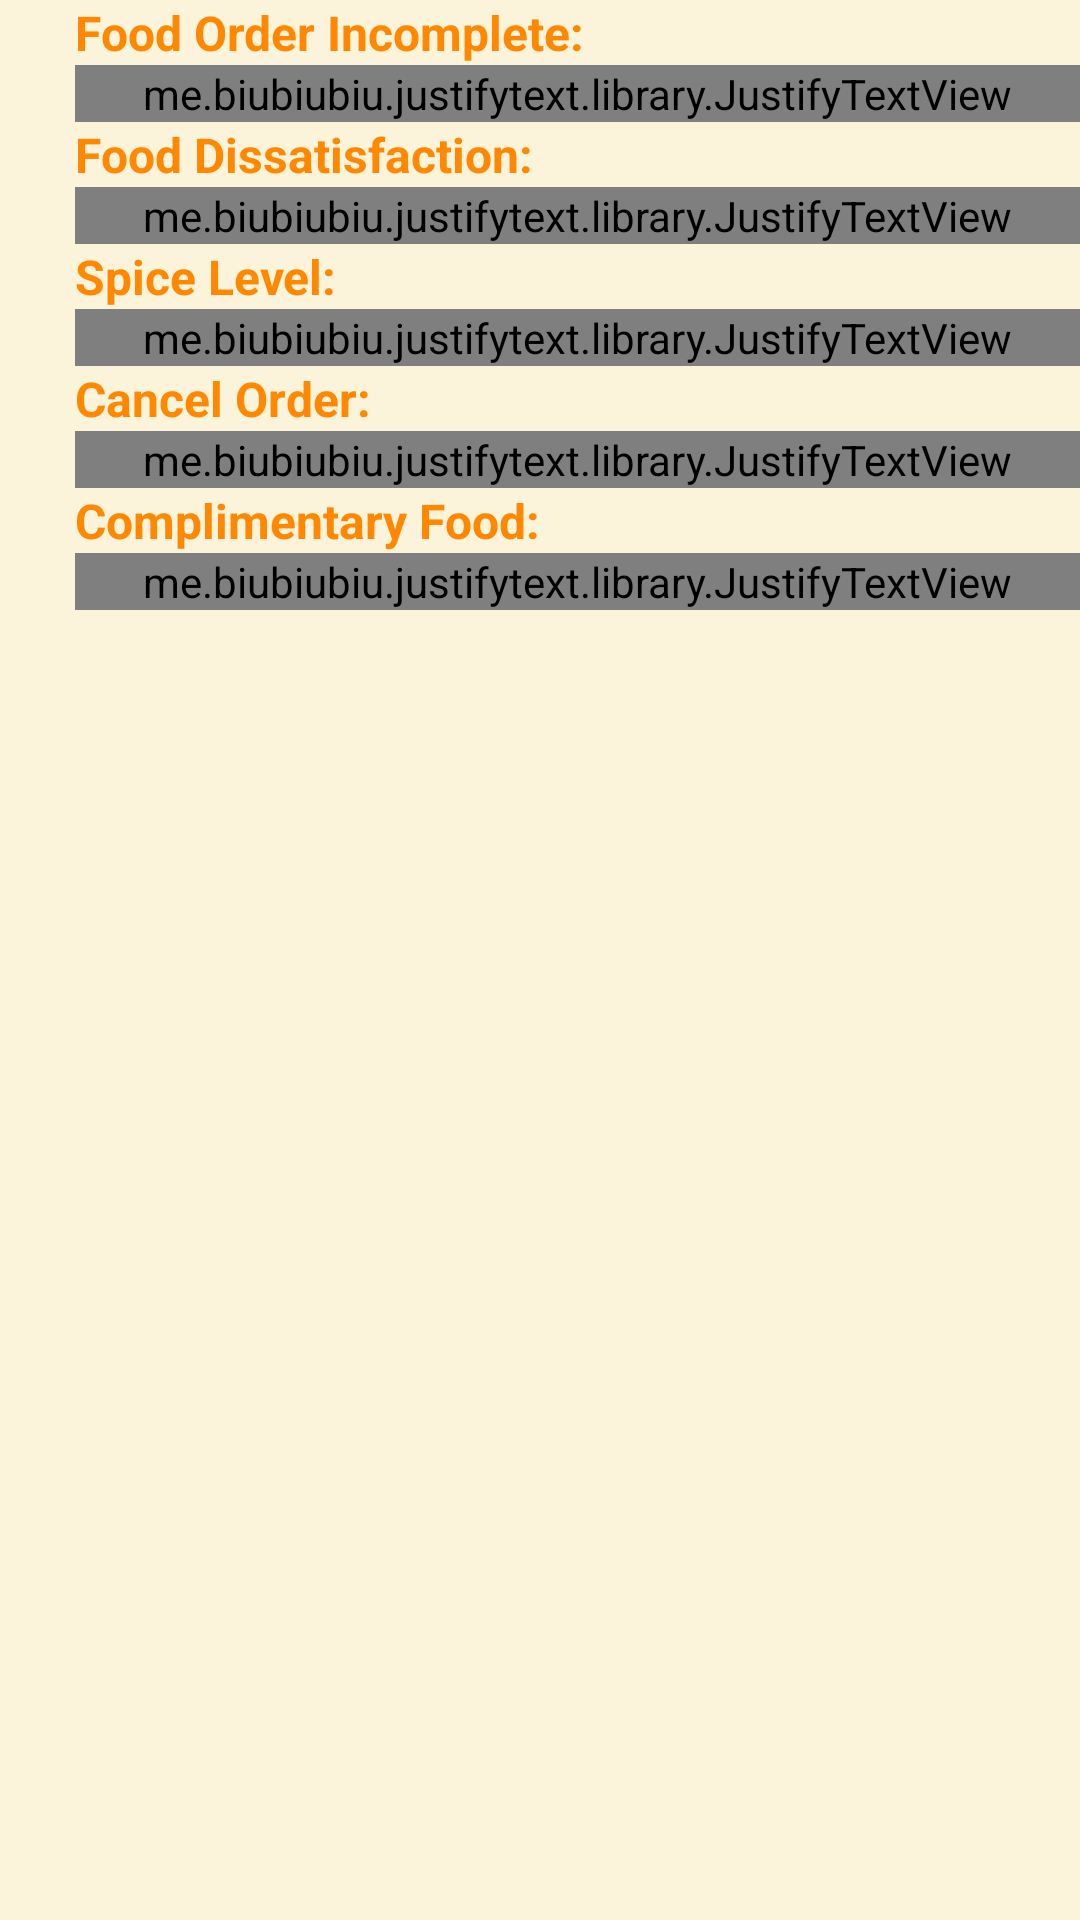

Layout XML and referenced resources for this Android screen:
<!-- AndroidManifest.xml: application theme Theme.JnUFood -->
<!-- res/layout/fragment_contact__us.xml -->
<?xml version="1.0" encoding="utf-8"?>
<ScrollView xmlns:android="http://schemas.android.com/apk/res/android"
    xmlns:tools="http://schemas.android.com/tools"
    android:layout_width="match_parent"
    android:layout_height="match_parent"
    android:background="@color/bg_color"
    tools:context=".Fragment.Contact_Us">

    
   <LinearLayout
       android:layout_width="match_parent"
       android:layout_height="match_parent"
       android:paddingLeft="25dp"
       android:orientation="vertical">
       <TextView
           android:layout_width="match_parent"
           android:layout_height="wrap_content"
           android:textSize="16sp"
           android:textStyle="bold"
           android:textColor="@color/orange1"
           android:text="Food Order Incomplete:"/>
       <me.biubiubiu.justifytext.library.JustifyTextView
           android:layout_width="match_parent"
           android:layout_height="wrap_content"
           android:textSize="15sp"
           android:text="In the rare occasion that you do not receive food that is on your receipt, we will make it up to you. Please call us as soon as you notice that any food items were not received in your order. You may cancel the missed food before we prepare it without any question, and we will refund the amount paid for the missed food with a store credit. No cash refunds.\nPlease note: we do provide courtesy items such as disposable silverware, sauce, etc. when requested for free. If we mistakenly omit a free courtesy item you are welcome to let us know so we may address the issue with our staff, however, we cannot provide discounts, refunds or store credit."/>

       <TextView
           android:layout_width="match_parent"
           android:layout_height="wrap_content"
           android:textSize="16sp"
           android:textStyle="bold"
           android:textColor="@color/orange1"
           android:text="Food Dissatisfaction:"/>
       <me.biubiubiu.justifytext.library.JustifyTextView
           android:layout_width="match_parent"
           android:layout_height="wrap_content"
           android:textSize="15sp"
           android:text="We cook our food fresh to order with only the finest and freshest ingredients. We take great care and pride in all of the dishes we make. Refunds and/or replacement food are available upon request for orders in which the food is wrong, omitted and other similar circumstances. Refunds are not typically provided for food that a guest simply does not like."
           />
       <TextView
           android:layout_width="match_parent"
           android:layout_height="wrap_content"
           android:textSize="16sp"
           android:textStyle="bold"
           android:textColor="@color/orange1"
           android:text="Spice Level:"/>
       <me.biubiubiu.justifytext.library.JustifyTextView
           android:layout_width="match_parent"
           android:layout_height="wrap_content"
           android:textSize="15sp"
           android:text="We offer a choice of spice levels (Mild, Medium, Hot, and Thai Hot) but spice can be different for everyone. We usually suggest that you are on the side of caution and choose a lower spice level because you can add spice in, but can’t take it out! We do not offer discounts or refunds for a preferred different spice level."
           />
       <TextView
           android:layout_width="match_parent"
           android:layout_height="wrap_content"
           android:textSize="16sp"
           android:textStyle="bold"
           android:textColor="@color/orange1"
           android:text="Cancel Order:"/>
       <me.biubiubiu.justifytext.library.JustifyTextView
           android:layout_width="match_parent"
           android:layout_height="wrap_content"
           android:textSize="15sp"
           android:text="Sorry, we cannot cancel, refund or give store credit if you change your mind or mistakenly order an item after the order is prepared. We cannot provide any refund or store credit for non-food items or beverages."
           />
       <TextView
           android:layout_width="match_parent"
           android:layout_height="wrap_content"
           android:textSize="16sp"
           android:textStyle="bold"
           android:textColor="@color/orange1"
           android:text="Complimentary Food:"/>
       <me.biubiubiu.justifytext.library.JustifyTextView
           android:layout_width="match_parent"
           android:layout_height="wrap_content"
           android:textSize="15sp"
           android:text="Sorry, we cannot provide a refund or cash value on any complimentary food."/>
   </LinearLayout>

</ScrollView>
<!-- resources referenced by this layout -->
<resources>
  <color name="bg_color">#21FFC107</color>
  <color name="orange1">#FF8800</color>
  <style name="Theme.JnUFood" parent="Theme.AppCompat.Light.NoActionBar">
          
          <item name="colorPrimary">@android:color/holo_orange_dark</item>
          <item name="colorPrimaryVariant">@android:color/holo_orange_dark</item>
          <item name="colorOnPrimary">@color/white</item>
          
          <item name="colorSecondary">@color/teal_200</item>
          <item name="colorSecondaryVariant">@color/teal_700</item>
          <item name="colorOnSecondary">@color/black</item>
          
          <item name="android:statusBarColor" tools:targetApi="l">?attr/colorPrimaryVariant</item>
          
      </style>
  <color name="white">#FFFFFFFF</color>
  <color name="teal_200">#FF03DAC5</color>
  <color name="teal_700">#FF018786</color>
  <color name="black">#FF000000</color>
</resources>
